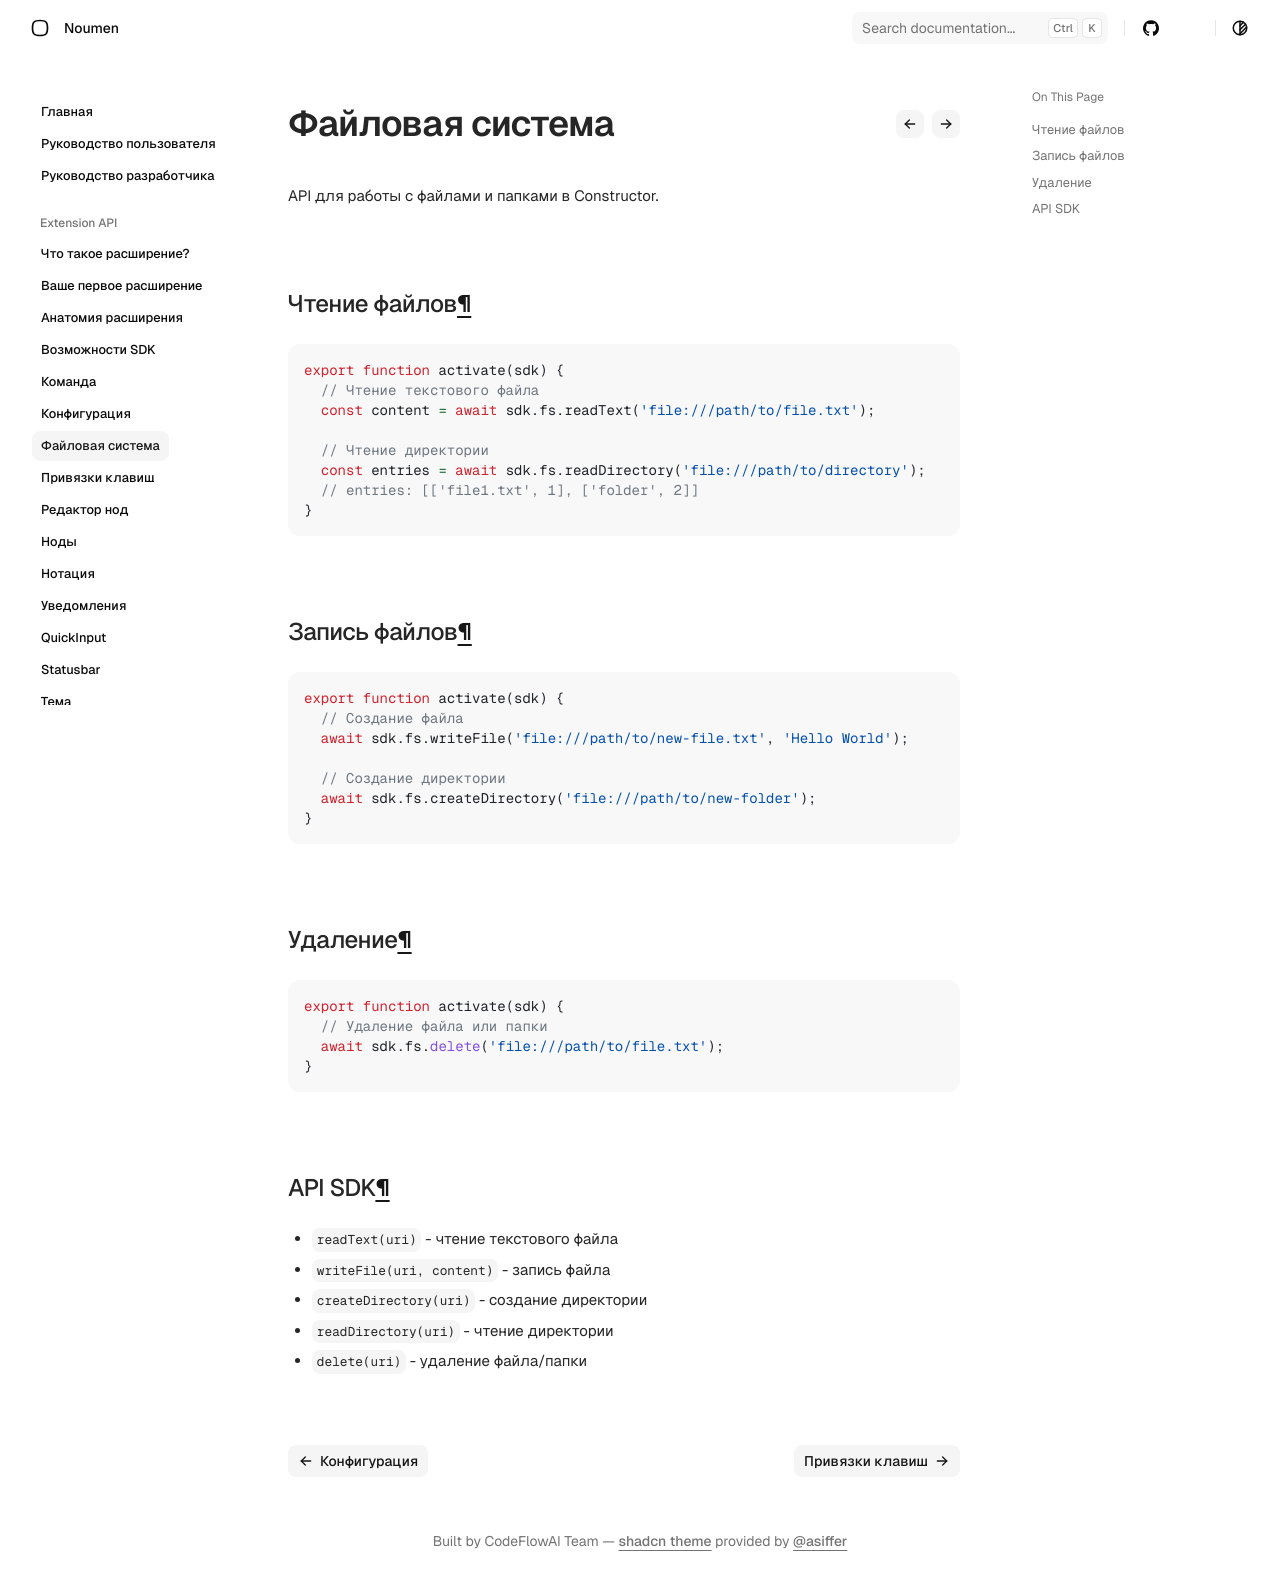

repository: noumen-caia/noumen_docs · page: extension/guides/fs/index.html · generator: mkdocs

# Файловая система

API для работы с файлами и папками в Constructor.

## Чтение файлов

```javascript
export function activate(sdk) {
  // Чтение текстового файла
  const content = await sdk.fs.readText('file:///path/to/file.txt');
  
  // Чтение директории
  const entries = await sdk.fs.readDirectory('file:///path/to/directory');
  // entries: [['file1.txt', 1], ['folder', 2]]
}
```

## Запись файлов

```javascript
export function activate(sdk) {
  // Создание файла
  await sdk.fs.writeFile('file:///path/to/new-file.txt', 'Hello World');
  
  // Создание директории
  await sdk.fs.createDirectory('file:///path/to/new-folder');
}
```

## Удаление

```javascript
export function activate(sdk) {
  // Удаление файла или папки
  await sdk.fs.delete('file:///path/to/file.txt');
}
```

## API SDK

- `readText(uri)` - чтение текстового файла
- `writeFile(uri, content)` - запись файла
- `createDirectory(uri)` - создание директории
- `readDirectory(uri)` - чтение директории
- `delete(uri)` - удаление файла/папки
